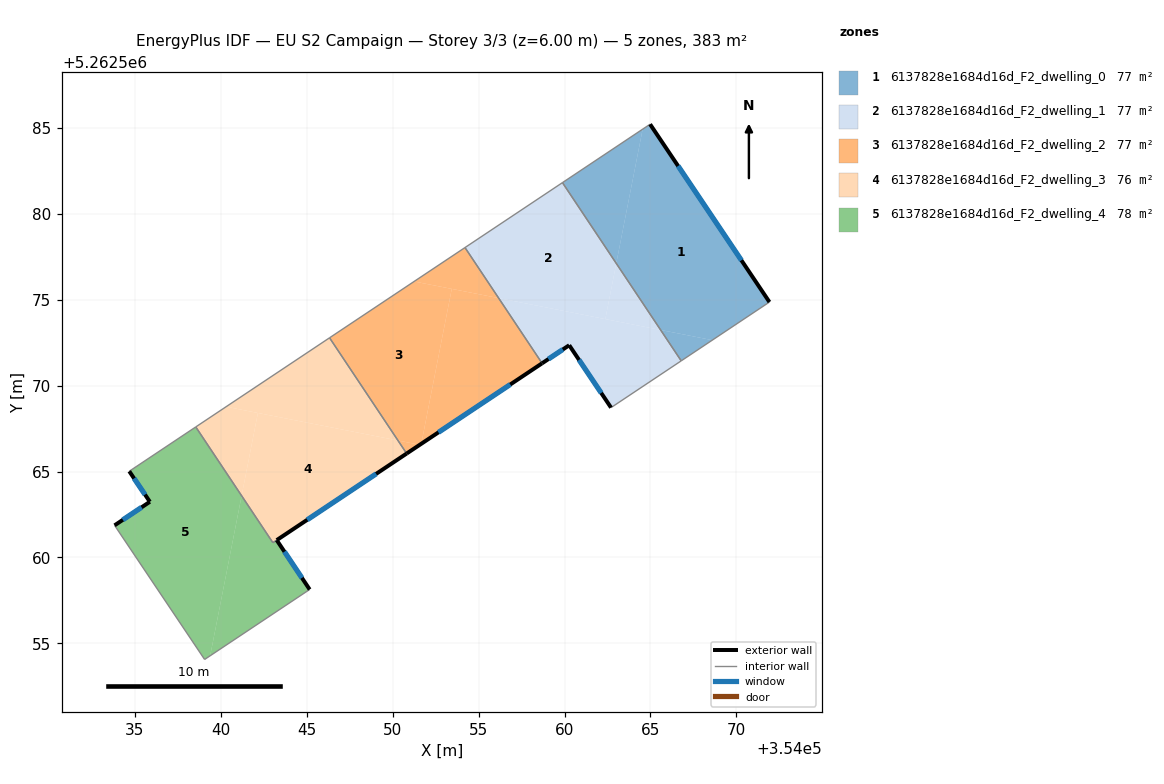
=== STOREY PLAN SPEC (per zone: floor XY polygon, exterior-wall plan segments, windows/doors) ===
zone 1: 6137828e1684d16d_F2_dwelling_0  (76.6 m²)
  floor: (354064.98, 5262585.21) (354071.92, 5262574.86) (354068.60, 5262572.65) (354065.59, 5262573.24) (354063.01, 5262577.11) (354064.54, 5262584.92)
  floor: (354064.54, 5262584.92) (354063.01, 5262577.11) (354059.88, 5262581.81)
  floor: (354068.60, 5262572.65) (354066.79, 5262571.44) (354065.59, 5262573.24)
  exterior wall: (354071.92, 5262574.86) – (354064.98, 5262585.21)  [12.5 m]
    window: (354070.29, 5262577.29) – (354066.61, 5262582.78)  [10.5 m²]
  interior walls: 3
zone 2: 6137828e1684d16d_F2_dwelling_1  (76.6 m²)
  floor: (354059.88, 5262581.81) (354063.01, 5262577.11) (354062.37, 5262573.87) (354056.16, 5262575.09) (354054.21, 5262578.04)
  floor: (354063.01, 5262577.11) (354065.59, 5262573.24) (354062.37, 5262573.87)
  floor: (354065.59, 5262573.24) (354066.79, 5262571.44) (354062.70, 5262568.72) (354060.27, 5262572.35) (354058.69, 5262571.30) (354056.16, 5262575.09)
  exterior wall: (354060.27, 5262572.35) – (354062.70, 5262568.72)  [4.4 m]
    window: (354060.84, 5262571.50) – (354062.13, 5262569.57)  [3.7 m²]
  exterior wall: (354058.69, 5262571.30) – (354060.27, 5262572.35)  [1.9 m]
    window: (354059.06, 5262571.55) – (354059.90, 5262572.11)  [1.6 m²]
  interior walls: 4
zone 3: 6137828e1684d16d_F2_dwelling_2  (76.6 m²)
  floor: (354053.43, 5262575.63) (354051.66, 5262566.62) (354051.57, 5262566.56) (354050.31, 5262566.81) (354046.32, 5262572.78) (354051.24, 5262576.06)
  floor: (354056.16, 5262575.09) (354058.69, 5262571.30) (354051.66, 5262566.62) (354053.43, 5262575.63)
  floor: (354054.21, 5262578.04) (354056.16, 5262575.09) (354051.24, 5262576.06)
  floor: (354051.57, 5262566.56) (354050.81, 5262566.05) (354050.31, 5262566.81)
  exterior wall: (354050.81, 5262566.05) – (354058.69, 5262571.30)  [9.5 m]
    window: (354052.66, 5262567.28) – (354056.84, 5262570.07)  [8.0 m²]
  interior walls: 3
zone 4: 6137828e1684d16d_F2_dwelling_3  (75.7 m²)
  floor: (354046.32, 5262572.78) (354050.31, 5262566.81) (354040.31, 5262568.77)
  floor: (354050.31, 5262566.81) (354050.81, 5262566.05) (354043.25, 5262561.01) (354043.03, 5262560.86) (354041.21, 5262563.59) (354042.15, 5262568.41)
  floor: (354042.15, 5262568.41) (354041.21, 5262563.59) (354038.54, 5262567.60) (354040.31, 5262568.77)
  exterior wall: (354043.25, 5262561.01) – (354050.81, 5262566.05)  [9.1 m]
    window: (354045.03, 5262562.19) – (354049.04, 5262564.87)  [7.7 m²]
  interior walls: 4
zone 5: 6137828e1684d16d_F2_dwelling_4  (77.6 m²)
  floor: (354043.25, 5262561.01) (354045.17, 5262558.14) (354039.38, 5262554.28) (354041.21, 5262563.59) (354043.03, 5262560.86)
  floor: (354038.54, 5262567.60) (354041.21, 5262563.59) (354039.38, 5262554.28) (354039.05, 5262554.07) (354033.81, 5262561.87) (354035.87, 5262563.24) (354034.67, 5262565.02)
  exterior wall: (354035.87, 5262563.24) – (354033.81, 5262561.87)  [2.5 m]
    window: (354035.39, 5262562.92) – (354034.30, 5262562.19)  [2.1 m²]
  exterior wall: (354034.67, 5262565.02) – (354035.87, 5262563.24)  [2.1 m]
    window: (354034.95, 5262564.60) – (354035.59, 5262563.66)  [1.8 m²]
  exterior wall: (354045.17, 5262558.14) – (354043.25, 5262561.01)  [3.5 m]
    window: (354044.72, 5262558.81) – (354043.70, 5262560.34)  [2.9 m²]
  interior walls: 5

=== DERIVED (storey summary) ===
Building: EU S2 Campaign
Storey: 3 of 3  (floor level z = 6.00 m)
Storey gross floor area: 383.1 m²
Zones on this storey: 5
  - 6137828e1684d16d_F2_dwelling_0: floor 76.6 m²; exterior wall 12.5 m (37.4 m²); 1 window(s) 10.5 m²; WWR 28.1%
  - 6137828e1684d16d_F2_dwelling_1: floor 76.6 m²; exterior wall 6.3 m (18.8 m²); 2 window(s) 5.3 m²; WWR 28.1%
  - 6137828e1684d16d_F2_dwelling_2: floor 76.6 m²; exterior wall 9.5 m (28.4 m²); 1 window(s) 8.0 m²; WWR 28.1%
  - 6137828e1684d16d_F2_dwelling_3: floor 75.7 m²; exterior wall 9.1 m (27.3 m²); 1 window(s) 7.7 m²; WWR 28.1%
  - 6137828e1684d16d_F2_dwelling_4: floor 77.6 m²; exterior wall 8.1 m (24.2 m²); 3 window(s) 6.8 m²; WWR 28.1%
Zone adjacency (shared interzone walls):
  - 6137828e1684d16d_F2_dwelling_0 ↔ 6137828e1684d16d_F2_dwelling_1
  - 6137828e1684d16d_F2_dwelling_1 ↔ 6137828e1684d16d_F2_dwelling_2
  - 6137828e1684d16d_F2_dwelling_2 ↔ 6137828e1684d16d_F2_dwelling_3
  - 6137828e1684d16d_F2_dwelling_3 ↔ 6137828e1684d16d_F2_dwelling_4